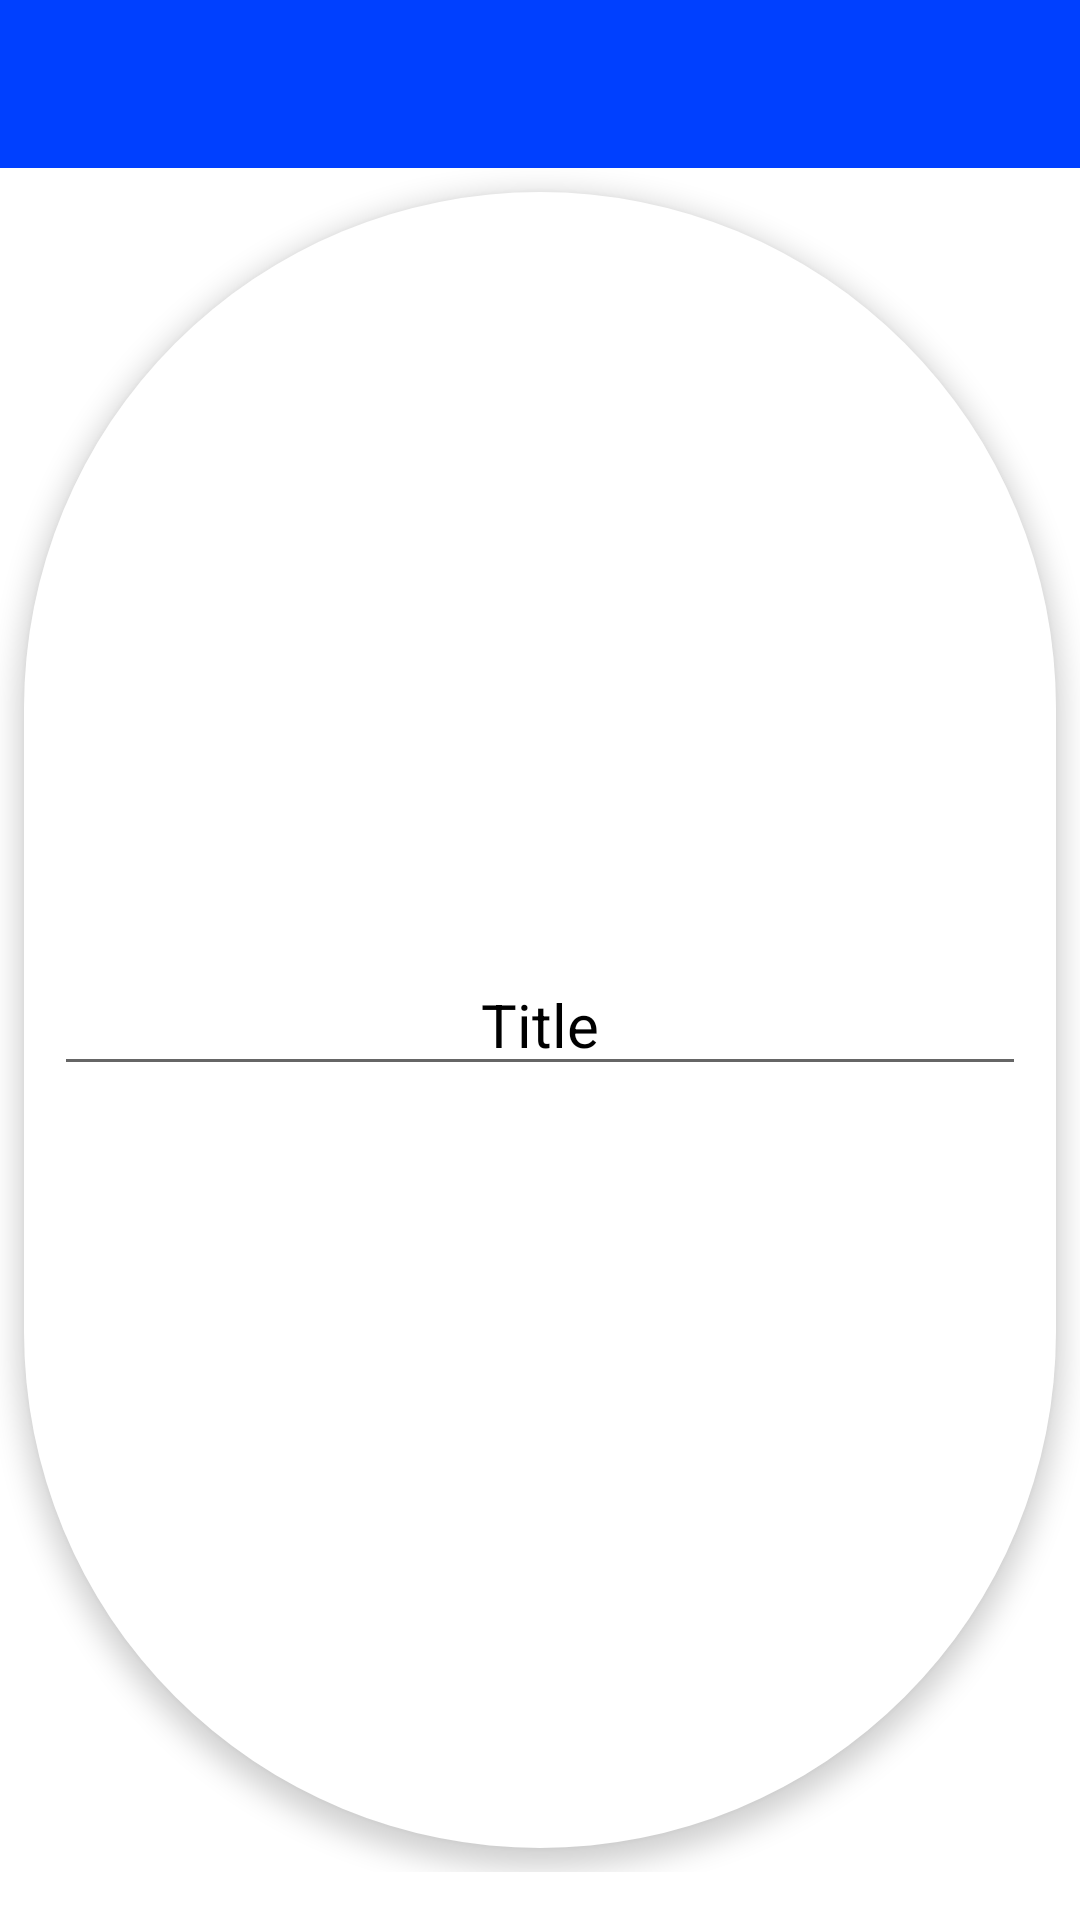

Here is an Android app screen rendered from its layout file. Give the layout XML and the strings, colors and styles it references.
<!-- AndroidManifest.xml: activity theme Theme.QuizApp.NoActionBar -->
<!-- res/layout/activity_update_question.xml -->
<?xml version="1.0" encoding="utf-8"?>
<LinearLayout xmlns:android="http://schemas.android.com/apk/res/android"
    xmlns:app="http://schemas.android.com/apk/res-auto"
    xmlns:tools="http://schemas.android.com/tools"
    android:layout_width="match_parent"
    android:background="?android:attr/selectableItemBackground"
    android:layout_height="wrap_content"
    android:orientation="vertical"
    android:paddingBottom="16dp"
    android:theme="@style/LoginTheme"
    android:radius="60dp">
    <androidx.appcompat.widget.Toolbar
        android:layout_width="match_parent"
        android:id="@+id/toolbar"
        android:layout_height="?android:attr/actionBarSize"
        android:background="@color/teal_200"
        android:theme="@style/ThemeOverlay.AppCompat.Dark"
        app:layout_constraintTop_toTopOf="parent"
        app:layout_constraintLeft_toLeftOf="parent"
        app:layout_constraintEnd_toEndOf="parent">

    </androidx.appcompat.widget.Toolbar>

    <LinearLayout
        android:layout_width="match_parent"
        android:layout_height="match_parent"
        android:orientation="vertical"
        android:layout_margin="8dp"
        android:elevation="5dp"
        android:gravity="center"
        android:padding="10dp"
        android:background="@drawable/round_btn_google_login">
        <EditText
            android:id="@+id/txtQuestion"
            android:layout_width="match_parent"
            android:layout_height="wrap_content"
            android:gravity="center"
            android:text="Title"
            android:textAlignment="center"
            android:textColor="@color/black"
            android:textSize="20sp" />
    </LinearLayout>

    <LinearLayout
        android:layout_width="match_parent"
        android:layout_height="match_parent"
        android:orientation="vertical"
        android:layout_margin="8dp"
        android:elevation="5dp"
        android:gravity="center"
        android:padding="10dp"
        android:background="@drawable/round_btn_google_login">


        <EditText
            android:id="@+id/txtOptionA"
            android:layout_width="match_parent"
            android:layout_height="wrap_content"
            android:gravity="center"
            android:text="Title"
            android:textAlignment="center"
            android:textColor="@color/black"
            android:textSize="20sp" />

    </LinearLayout>

    <LinearLayout
        android:layout_width="match_parent"
        android:layout_height="match_parent"
        android:orientation="vertical"
        android:layout_margin="8dp"
        android:elevation="5dp"
        android:gravity="center"
        android:padding="10dp"
        android:background="@drawable/round_btn_google_login">
        <EditText
            android:id="@+id/txtOptionB"
            android:layout_width="match_parent"
            android:layout_height="wrap_content"
            android:gravity="center"
            android:text="Title"
            android:textAlignment="center"
            android:textColor="@color/black"
            android:textSize="20sp" />
    </LinearLayout>

    <LinearLayout
        android:layout_width="match_parent"
        android:layout_height="match_parent"
        android:orientation="vertical"
        android:layout_margin="8dp"
        android:elevation="5dp"
        android:gravity="center"
        android:padding="10dp"
        android:background="@drawable/round_btn_google_login">
        <EditText
            android:id="@+id/txtOptionC"
            android:layout_width="match_parent"
            android:layout_height="wrap_content"
            android:gravity="center"
            android:text="Title"
            android:textAlignment="center"
            android:textColor="@color/black"
            android:textSize="20sp" />
    </LinearLayout>
    <LinearLayout
        android:layout_width="match_parent"
        android:layout_height="match_parent"
        android:orientation="vertical"
        android:layout_margin="8dp"
        android:elevation="5dp"
        android:gravity="center"
        android:padding="10dp"
        android:background="@drawable/round_btn_google_login">
        <EditText
            android:id="@+id/txtOptionD"
            android:layout_width="match_parent"
            android:layout_height="wrap_content"
            android:gravity="center"
            android:text="Title"
            android:textAlignment="center"
            android:textColor="@color/black"
            android:textSize="20sp" />
    </LinearLayout>
    <LinearLayout
        android:layout_width="match_parent"
        android:layout_height="wrap_content"
        android:orientation="horizontal">
        <LinearLayout
            android:layout_width="180dp"
            android:layout_height="match_parent"
            android:orientation="vertical"
            android:layout_margin="8dp"
            android:elevation="5dp"
            android:gravity="center"
            android:padding="10dp"
            android:background="@drawable/round_btn_google_login">
            <EditText
                android:id="@+id/txtAnswer"
                android:layout_width="match_parent"
                android:layout_height="wrap_content"
                android:gravity="center"
                android:text="Title"
                android:textAlignment="center"
                android:textColor="@color/black"
                android:textSize="20sp" />
        </LinearLayout>
        <LinearLayout
            android:layout_width="180dp"
            android:layout_height="match_parent"
            android:orientation="vertical"
            android:layout_margin="8dp"
            android:elevation="5dp"
            android:gravity="center"
            android:padding="10dp"
            android:background="@drawable/round_btn_google_login">
            <EditText
                android:id="@+id/txtAnswer2"
                android:layout_width="match_parent"
                android:layout_height="wrap_content"
                android:gravity="center"
                android:text="Title"
                android:textAlignment="center"
                android:textColor="@color/black"
                android:textSize="20sp" />
        </LinearLayout>
    </LinearLayout>


        <Button
            android:id="@+id/btnDelete"
            android:layout_width="match_parent"
            android:layout_height="wrap_content"
            android:gravity="center"
            android:layout_marginTop="10dp"
            android:layout_marginStart="16dp"
            android:layout_marginEnd="16dp"
            android:text="Delete"
            android:background="@drawable/round_corner_button"
            android:textAlignment="center"
            android:textStyle="bold"
            android:textColor="@color/white"
            android:textSize="20sp" />

        <Button
            android:id="@+id/btnUpdate"
            android:layout_width="match_parent"
            android:layout_height="wrap_content"
            android:layout_marginTop="10dp"
            android:layout_marginStart="16dp"
            android:layout_marginEnd="16dp"
            android:gravity="center"
            android:background="@drawable/round_corner_button"
            android:text="Update"
            android:textAlignment="center"
            android:textStyle="bold"
            android:textColor="@color/white"
            android:textSize="20sp" />

        <Button
            android:id="@+id/btnCancel"
            android:layout_width="match_parent"
            android:layout_height="wrap_content"
            android:gravity="center"
            android:layout_marginTop="10dp"
            android:layout_marginStart="16dp"
            android:layout_marginEnd="16dp"
            android:background="@drawable/round_corner_button"
            android:text="Cancel"
            android:textAlignment="center"
            android:textStyle="bold"
            android:textColor="@color/white"
            android:textSize="20sp" />

</LinearLayout>
<!-- resources referenced by this layout -->
<resources>
  <color name="black">#FF000000</color>
  <color name="teal_200">#0040FF</color>
  <color name="white">#FFFFFFFF</color>
  <!-- drawable round_btn_google_login (drawable) -->
  <?xml version="1.0" encoding="utf-8"?>
  <shape xmlns:android="http://schemas.android.com/apk/res/android">
  
      <corners android:radius="300dp"/>
      <solid android:color="@color/colorAccent"/>
  
  </shape>
  <!-- drawable round_corner_button (drawable) -->
  <?xml version="1.0" encoding="utf-8"?>
  <shape xmlns:android="http://schemas.android.com/apk/res/android">
  
      <corners android:radius="300dp"/>
      <solid android:color="@color/teal_200"/>
  
  </shape>
  <style name="LoginTheme" parent="Theme.MaterialComponents.DayNight.DarkActionBar">
          
          <item name="colorPrimary">@color/teal_200</item>
          <item name="colorPrimaryDark">@color/teal_700</item>
          <item name="colorOnPrimary">@color/teal_200</item>
      </style>
  <style name="Theme.QuizApp.NoActionBar">
          <item name="windowActionBar">false</item>
          <item name="windowNoTitle">true</item>
      </style>
  <color name="colorAccent">#FFFFFFFF</color>
  <color name="teal_700">#10028F</color>
</resources>
